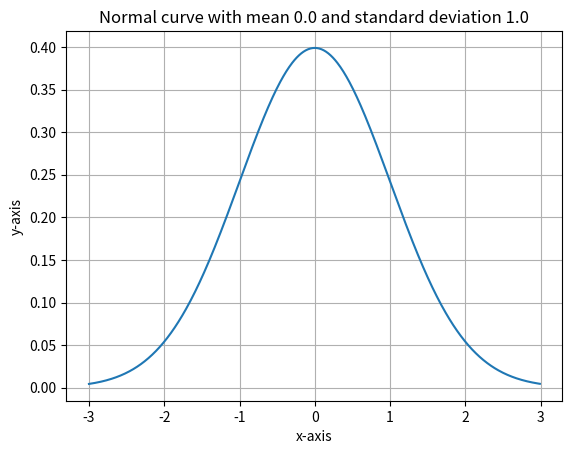

Source code (Python):
import matplotlib.pyplot as plt
import numpy as np

# Data for plotting
xmin = -3.0
xmax = 3.0
xstep = 0.01

# Mean and variance of the normal curve
sigma = 1.0
mu = 0.0

# Calculate the normal curve
x = np.arange(xmin,xmax,xstep)
y = (1.0 / (sigma*np.sqrt(2*np.pi))) \
        * np.exp( - (x-mu)**2 / (2 * sigma**2) )

# Now we work on the graphics
#####################################################################

# Create the figure and axes for the plot   
fig, ax = plt.subplots(nrows=1, ncols=1)

# Set parameters for graph
ax.set(xlabel='x-axis', 
       ylabel='y-axis',
       title=f'Normal curve with mean {mu} and standard deviation '
             f'{sigma}')
ax.grid()

# Plot the normal curve
ax.plot(x,y)

# Show the graph
plt.show()
